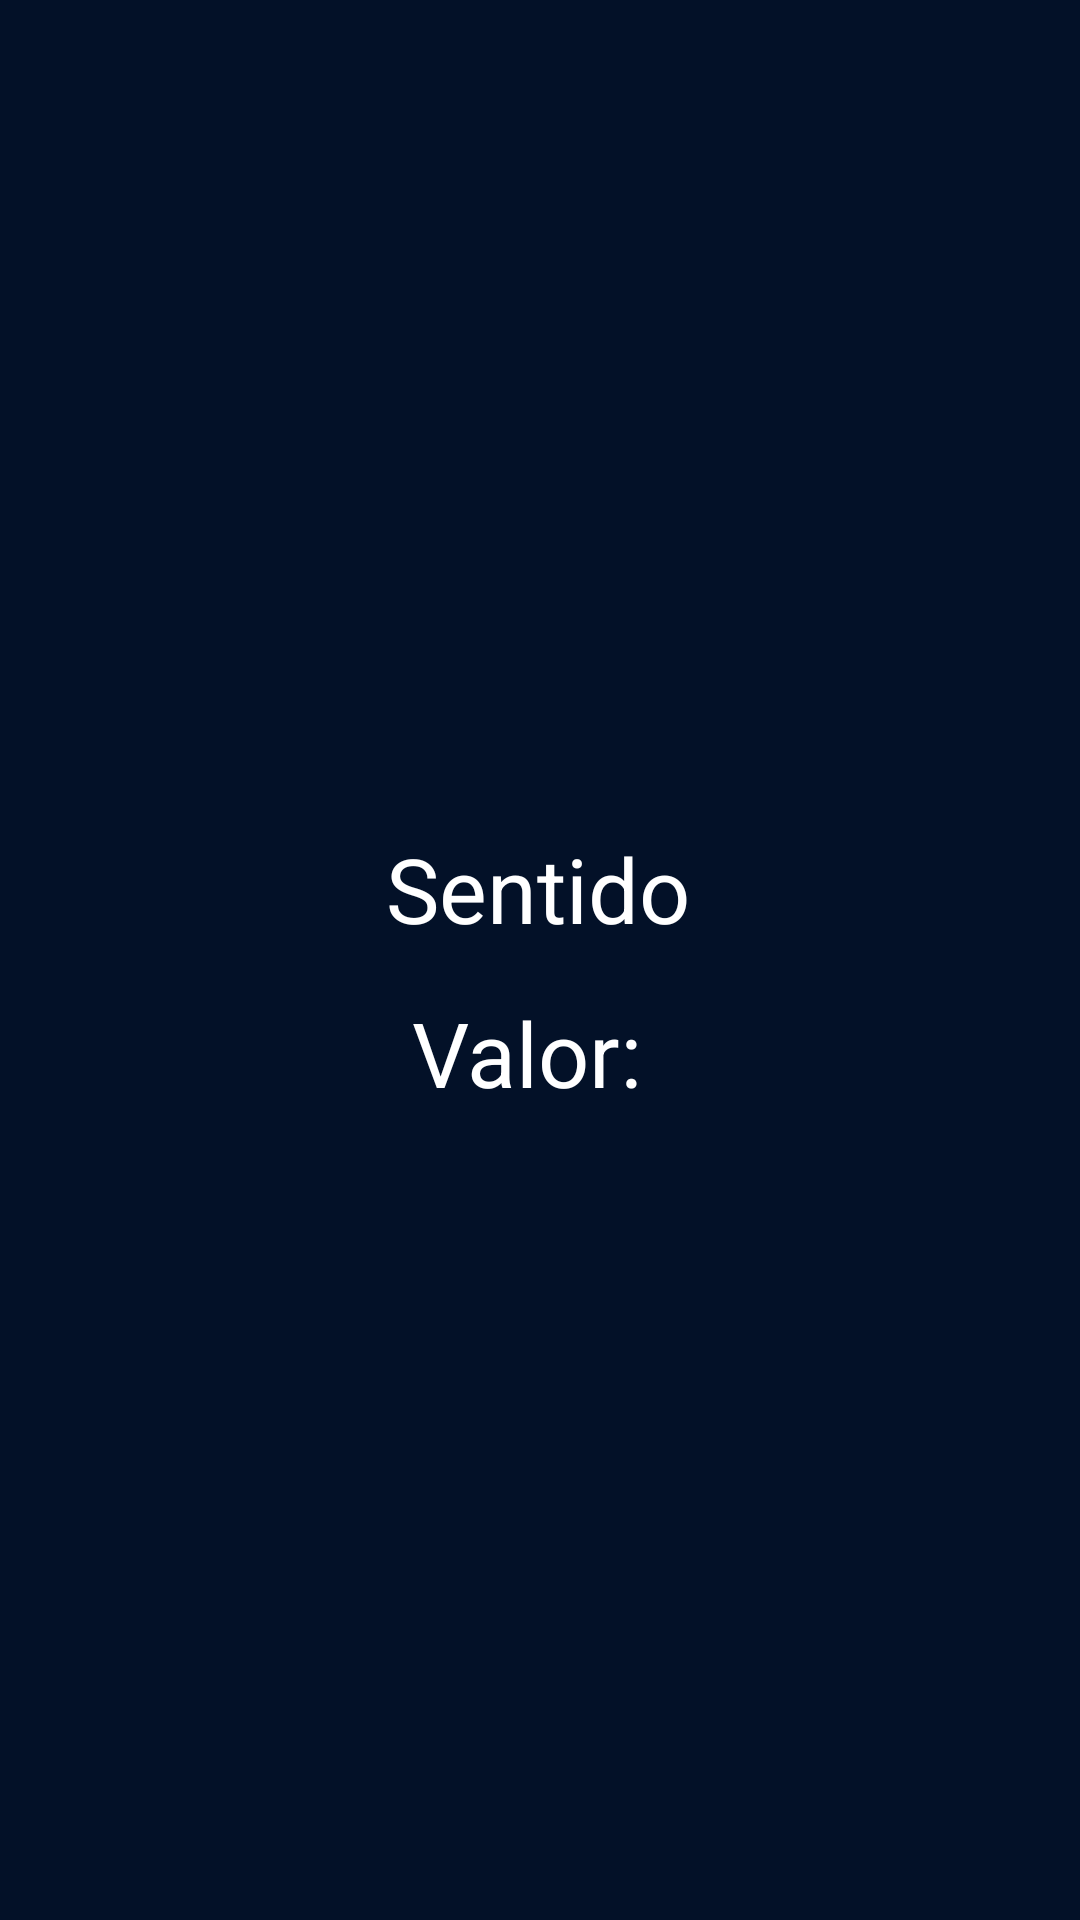

Produce the Android XML layout that renders to this screen, including the resource entries it uses.
<!-- AndroidManifest.xml: application theme Theme.TerceiraProva_01 -->
<!-- res/layout/fragment_gyroscope.xml -->
<?xml version="1.0" encoding="utf-8"?>
<layout xmlns:android="http://schemas.android.com/apk/res/android"
    xmlns:app="http://schemas.android.com/apk/res-auto"
    xmlns:tools="http://schemas.android.com/tools">

    <androidx.constraintlayout.widget.ConstraintLayout
        android:id="@+id/backGyro"
        android:layout_width="match_parent"
        android:layout_height="match_parent"
        android:background="#031128"
        app:layoutDescription="@xml/fragment_gyroscope_scene"
        tools:context=".Fragments.GyroscopeFragment">


        <TextView
            android:id="@+id/textValue"
            android:layout_width="wrap_content"
            android:layout_height="wrap_content"
            android:text="Valor: "
            android:textColor="#FFFFFF"
            android:textSize="30sp"
            app:layout_constraintBottom_toBottomOf="parent"
            app:layout_constraintEnd_toEndOf="parent"
            app:layout_constraintHorizontal_bias="0.498"
            app:layout_constraintStart_toStartOf="parent"
            app:layout_constraintTop_toBottomOf="@+id/textSentido"
            app:layout_constraintVertical_bias="0.051" />

        <TextView
            android:id="@+id/textSentido"
            android:layout_width="wrap_content"
            android:layout_height="wrap_content"
            android:text="Sentido"
            android:textColor="#FFFFFF"
            android:textSize="30sp"
            app:layout_constraintBottom_toBottomOf="parent"
            app:layout_constraintEnd_toEndOf="parent"
            app:layout_constraintHorizontal_bias="0.498"
            app:layout_constraintStart_toStartOf="parent"
            app:layout_constraintTop_toTopOf="parent"
            app:layout_constraintVertical_bias="0.46" />

    </androidx.constraintlayout.widget.ConstraintLayout>
</layout>
<!-- resources referenced by this layout -->
<resources>
  <style name="Theme.TerceiraProva_01" parent="Theme.MaterialComponents.DayNight.DarkActionBar">
          
          <item name="colorPrimary">#041633</item>
          <item name="colorPrimaryVariant">#041633</item>
          <item name="colorOnPrimary">@color/white</item>
          
          <item name="colorSecondary">@color/teal_200</item>
          <item name="colorSecondaryVariant">@color/teal_700</item>
          <item name="colorOnSecondary">@color/black</item>
          
          <item name="android:statusBarColor" tools:targetApi="l">?attr/colorPrimaryVariant</item>
          
      </style>
  <!-- not gathered from this repository: default colours our renderer supplied (Android Studio template values) -->
  <color name="teal_200">#FF03DAC5</color>
  <color name="teal_700">#FF018786</color>
  <color name="black">#FF000000</color>
  <color name="white">#FFFFFFFF</color>
</resources>
